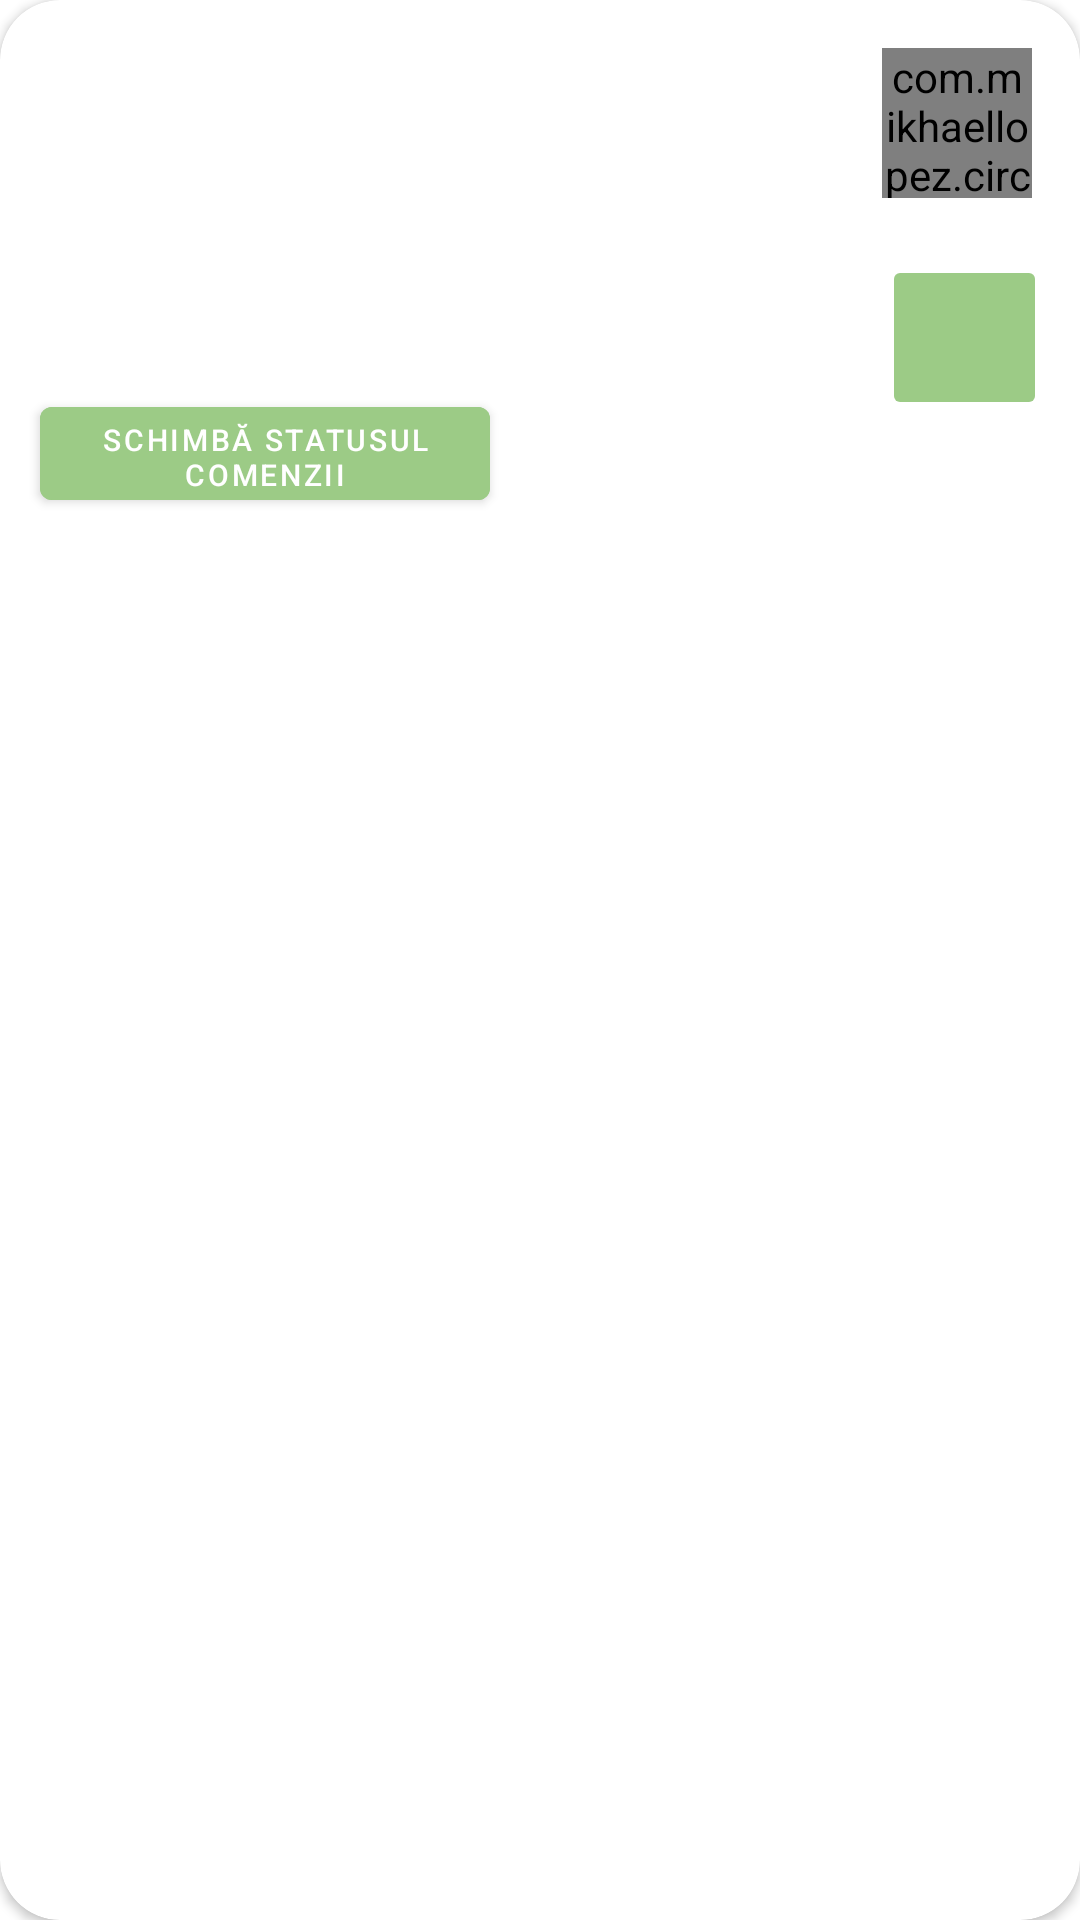

Here is an Android app screen rendered from its layout file. Give the layout XML and the strings, colors and styles it references.
<!-- AndroidManifest.xml: application theme Theme.Deliver2Me -->
<!-- res/layout/taken_row_entry_list.xml -->
<?xml version="1.0" encoding="utf-8"?>
<com.google.android.material.card.MaterialCardView xmlns:android="http://schemas.android.com/apk/res/android"
    xmlns:tools="http://schemas.android.com/tools"
    android:layout_width="match_parent"
    android:layout_height="wrap_content"
    style="@style/CardView.Light"
    xmlns:app="http://schemas.android.com/apk/res-auto"
    android:layout_marginTop="8dp"
    android:layout_marginStart="8dp"
    android:layout_marginEnd="8dp"
    app:cardCornerRadius="20dp">

    <androidx.constraintlayout.widget.ConstraintLayout
        android:layout_width="match_parent"
        android:layout_height="wrap_content"
        android:background="@color/browser_actions_bg_grey">

        <TextView
            android:id="@+id/taken_row_entry_title"
            android:layout_width="0dp"
            android:layout_height="wrap_content"
            android:layout_marginTop="24dp"
            android:layout_marginStart="16dp"
            android:layout_marginEnd="16dp"
            android:layout_marginBottom="10dp"
            android:textAppearance="@style/TextAppearance.AppCompat.Headline"
            android:textColor="#DE000000"
            app:layout_constraintTop_toTopOf="parent"
            app:layout_constraintStart_toStartOf="parent"
            app:layout_constraintEnd_toStartOf="@+id/userImage"
            app:layout_constraintBottom_toTopOf="@id/taken_row_entry_author"/>
        <TextView
            android:layout_width="0dp"
            android:layout_height="wrap_content"
            android:id="@+id/taken_row_entry_author"
            android:layout_marginStart="16dp"
            android:layout_marginEnd="16dp"
            android:layout_marginBottom="10dp"
            android:textAppearance="@style/TextAppearance.AppCompat.Body1"
            android:textColor="@color/black"
            app:layout_constraintTop_toBottomOf="@id/taken_row_entry_title"
            app:layout_constraintStart_toStartOf="parent"
            app:layout_constraintEnd_toStartOf="@+id/userImage"
            app:layout_constraintBottom_toTopOf="@id/phoneNumber"/>

        <com.mikhaellopez.circularimageview.CircularImageView
            android:id="@+id/userImage"
            android:layout_width="50dp"
            android:layout_height="50dp"
            android:layout_marginTop="16dp"
            android:layout_marginEnd="16dp"
            app:layout_constraintTop_toTopOf="parent"
            app:layout_constraintEnd_toEndOf="parent"
            android:src="@drawable/ic_baseline_account_circle_24"/>

        <TextView
            android:id="@+id/phoneNumber"
            android:layout_width="0dp"
            android:layout_height="wrap_content"
            app:layout_constraintTop_toBottomOf="@+id/taken_row_entry_author"
            tools:layout_editor_absoluteX="8dp"
            app:layout_constraintBottom_toTopOf="@id/set_status_button"
            app:layout_constraintStart_toStartOf="parent"
            app:layout_constraintEnd_toEndOf="@id/taken_row_entry_author"
            android:layout_marginStart="16dp"
            android:textSize="18sp"
            />


        <ImageButton
            android:id="@+id/callButton"
            android:layout_width="55dp"
            android:layout_height="55dp"
            android:layout_marginEnd="7dp"
            android:backgroundTint="@color/green"
            android:scaleType="fitCenter"
            android:src="@drawable/phone"
            app:layout_constraintBottom_toBottomOf="parent"
            app:layout_constraintEnd_toEndOf="parent"
            app:layout_constraintHorizontal_bias="0.8"
            app:layout_constraintStart_toEndOf="@+id/phoneNumber"
            app:layout_constraintTop_toBottomOf="@+id/userImage"
            app:layout_constraintVertical_bias="0.316"
            app:tint="@color/white" />

        <com.google.android.material.button.MaterialButton
            android:id="@+id/set_status_button"
            android:layout_width="150dp"
            android:layout_height="43dp"
            android:layout_marginTop="10dp"
            android:layout_marginBottom="8dp"
            android:text="Schimbă statusul comenzii"
            android:textSize="10sp"
            app:layout_constraintBottom_toBottomOf="parent"
            app:layout_constraintEnd_toEndOf="@+id/phoneNumber"
            app:layout_constraintHorizontal_bias="0.103"
            app:layout_constraintStart_toStartOf="parent"
            app:layout_constraintTop_toBottomOf="@id/phoneNumber"
            android:backgroundTint="@color/green"/>

    </androidx.constraintlayout.widget.ConstraintLayout>

</com.google.android.material.card.MaterialCardView>
<!-- resources referenced by this layout -->
<resources>
  <color name="black">#FF000000</color>
  <color name="green">#9CCB86</color>
  <color name="white">#FFFFFFFF</color>
  <!-- drawable ic_baseline_account_circle_24 (drawable) -->
  <vector android:height="24dp" android:tint="#BEC4C6"
      android:viewportHeight="24" android:viewportWidth="24"
      android:width="24dp" xmlns:android="http://schemas.android.com/apk/res/android">
      <path android:fillColor="@android:color/white" android:pathData="M12,2C6.48,2 2,6.48 2,12s4.48,10 10,10 10,-4.48 10,-10S17.52,2 12,2zM12,5c1.66,0 3,1.34 3,3s-1.34,3 -3,3 -3,-1.34 -3,-3 1.34,-3 3,-3zM12,19.2c-2.5,0 -4.71,-1.28 -6,-3.22 0.03,-1.99 4,-3.08 6,-3.08 1.99,0 5.97,1.09 6,3.08 -1.29,1.94 -3.5,3.22 -6,3.22z"/>
  </vector>
  <style name="Theme.Deliver2Me" parent="Theme.MaterialComponents.DayNight.NoActionBar">
          
          <item name="colorPrimary">@color/purple_500</item>
          <item name="colorPrimaryVariant">@color/purple_700</item>
          <item name="colorOnPrimary">@color/white</item>
          
          <item name="colorSecondary">@color/teal_200</item>
          <item name="colorSecondaryVariant">@color/teal_700</item>
          <item name="colorOnSecondary">@color/black</item>
          
          <item name="android:statusBarColor" tools:targetApi="l">?attr/colorPrimaryVariant</item>
          
      </style>
  <color name="purple_500">#FF6200EE</color>
  <color name="purple_700">#FF3700B3</color>
  <color name="teal_200">#FF03DAC5</color>
  <color name="teal_700">#FF018786</color>
</resources>
